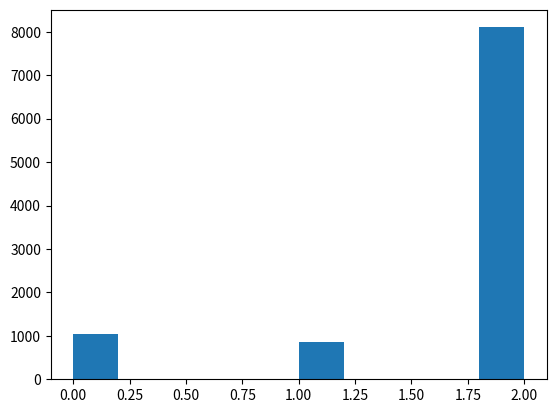

Here is the Python script that generated this plot:
import numpy as np
import matplotlib.pyplot as plt
STATE_NUM = 5
X = [0]
P = [[0.1, 0.3, 0.6],
     [0.5, 0.2, 0.3],
     [0.3, 0.3, 0.4]]
THRESHOLD = 1000
LOOP_NUM = 10000
# 要采样的分布
PI = [0.1, 0.1, 0.8]

for i in range(LOOP_NUM):
    temp_state = X[i]
    # 采样y
    u = np.random.uniform()
    if 0 <= u < P[temp_state][0]:
        y = 0
    elif P[temp_state][0] <= u < P[temp_state][0] + P[temp_state][1]:
        y = 1
    else:
        y = 2
    # 均匀分布采样
    v = np.random.random_sample()
    # 判断是否接受转移
    if v < PI[y] * P[y][temp_state]:
        X.append(y)
    else:
        X.append(temp_state)

num = [X.count(0), X.count(1), X.count(2)]
print(num)
plt.hist(X)
plt.show()
